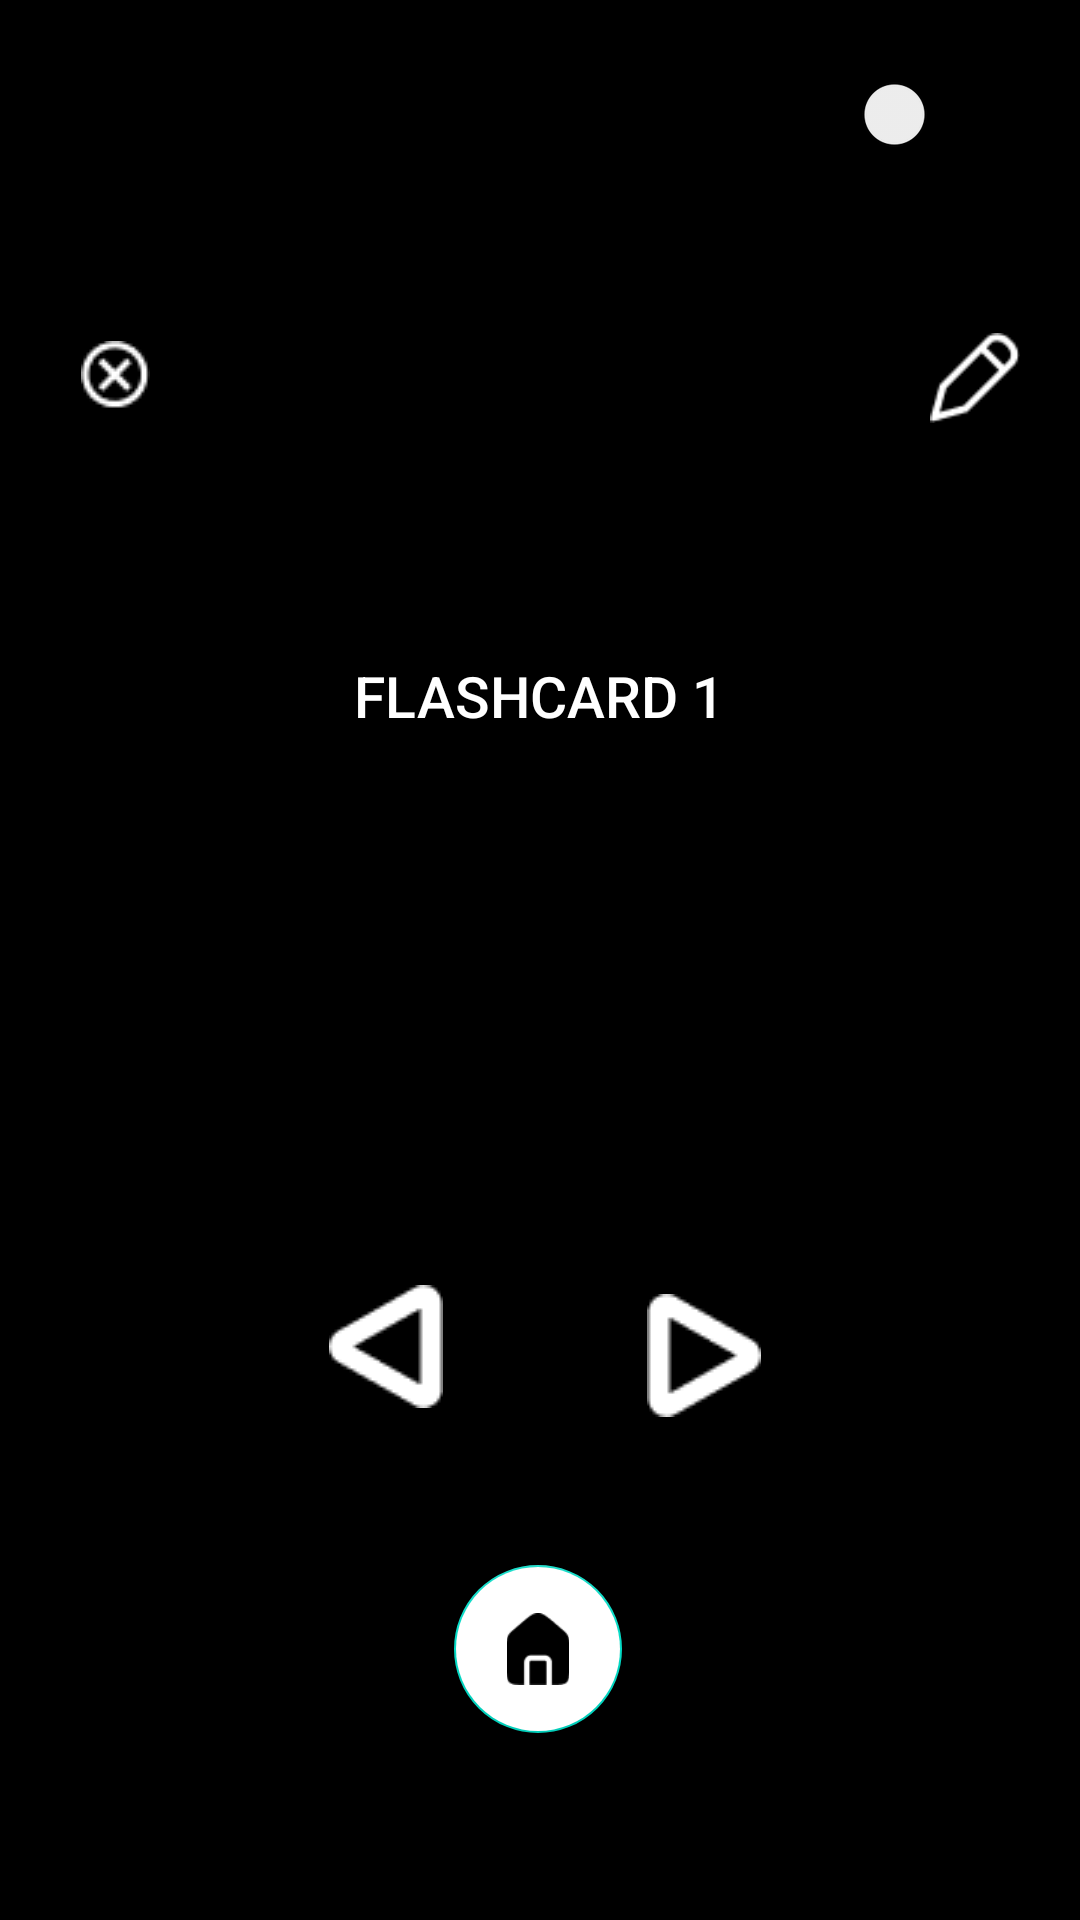

The Android layout XML behind this screen, and the referenced resources:
<!-- AndroidManifest.xml: application theme Theme.Flashify -->
<!-- res/layout/activity_flashcard_view.xml -->
<?xml version="1.0" encoding="utf-8"?>
<androidx.constraintlayout.widget.ConstraintLayout xmlns:android="http://schemas.android.com/apk/res/android"
    xmlns:app="http://schemas.android.com/apk/res-auto"
    xmlns:tools="http://schemas.android.com/tools"
    android:layout_width="match_parent"
    android:layout_height="match_parent"
    android:background="@color/black"
    tools:context=".FlashcardViewActivity">


    <com.airbnb.lottie.LottieAnimationView
        android:id="@+id/sparkle"
        android:layout_width="400dp"
        android:layout_height="400dp"
        android:visibility="invisible"
        app:lottie_autoPlay="false"
        app:lottie_loop="false"
        app:lottie_rawRes="@raw/sparkl"
        android:elevation="10dp"
        tools:ignore="MissingConstraints" />

    <Switch
        android:id="@+id/toggleEdit"
        android:layout_width="72dp"
        android:layout_height="35dp"
        android:text="edit"
        app:layout_constraintBottom_toBottomOf="parent"
        app:layout_constraintEnd_toEndOf="parent"
        app:layout_constraintHorizontal_bias="0.926"
        app:layout_constraintStart_toStartOf="parent"
        app:layout_constraintTop_toTopOf="parent"
        app:layout_constraintVertical_bias="0.034" />


    <ToggleButton
        android:id="@+id/FlachCD"
        android:layout_width="370dp"
        android:layout_height="300dp"
        android:background="@drawable/rounded_button_flashcard_large_display"
        android:text="Flashcard 1"
        android:textColor="#FFFFFF"
        android:textOff="Flashcard 1"
        android:textOn="Definition 1"
        android:textSize="19sp"
        app:layout_constraintBottom_toTopOf="@+id/prevF"
        app:layout_constraintEnd_toEndOf="parent"
        app:layout_constraintHorizontal_bias="0.609"
        app:layout_constraintStart_toStartOf="parent"
        app:layout_constraintTop_toBottomOf="@+id/toggleEdit"
        app:layout_constraintVertical_bias="0.454" />



    <ImageButton
        android:id="@+id/prevF"
        android:layout_width="70dp"
        android:layout_height="70dp"
        app:layout_constraintBottom_toBottomOf="parent"
        app:layout_constraintEnd_toEndOf="parent"
        app:layout_constraintHorizontal_bias="0.323"
        app:layout_constraintStart_toStartOf="parent"
        app:layout_constraintTop_toTopOf="parent"
        app:layout_constraintVertical_bias="0.726"
        app:srcCompat="@drawable/arrow_left"
        android:background="@android:color/transparent"/>

    <ImageButton
        android:id="@+id/nextF"
        android:layout_width="55dp"
        android:layout_height="58dp"
        app:layout_constraintBottom_toBottomOf="parent"
        app:layout_constraintEnd_toEndOf="parent"
        app:layout_constraintHorizontal_bias="0.679"
        app:layout_constraintStart_toStartOf="parent"
        app:layout_constraintTop_toTopOf="parent"
        app:layout_constraintVertical_bias="0.726"
        app:srcCompat="@drawable/arrow_right"
        android:background="@android:color/transparent"/>

    <com.google.android.material.floatingactionbutton.FloatingActionButton
        android:id="@+id/homeBtn"
        android:layout_width="wrap_content"
        android:layout_height="wrap_content"
        android:clickable="true"
        android:onClick="launchMainActivity"
        android:backgroundTint="#FFFFFF"
        app:layout_constraintBottom_toBottomOf="parent"
        app:layout_constraintEnd_toEndOf="parent"
        app:layout_constraintHorizontal_bias="0.498"
        app:layout_constraintStart_toStartOf="parent"
        app:layout_constraintTop_toTopOf="parent"
        app:layout_constraintVertical_bias="0.893"
        app:srcCompat="@drawable/homebutton"
        />

    <ImageButton
        android:id="@+id/deleteButton"
        android:layout_width="80dp"
        android:layout_height="86dp"
        android:layout_marginStart="4dp"
        android:background="@android:color/transparent"
        android:elevation="2dp"
        app:layout_constraintStart_toStartOf="@+id/FlachCD"
        app:layout_constraintTop_toTopOf="@+id/FlachCD"
        app:srcCompat="@drawable/icons8_remove_96" />

    <ImageButton
        android:id="@+id/editButton"
        android:layout_width="30dp"
        android:layout_height="40dp"
        android:layout_marginTop="24dp"
        android:layout_marginEnd="24dp"
        android:background="@android:color/transparent"
        android:elevation="2dp"
        android:scaleType="fitCenter"
        app:layout_constraintEnd_toEndOf="@+id/FlachCD"
        app:layout_constraintTop_toTopOf="@+id/FlachCD"
        app:srcCompat="@drawable/editicon" />

</androidx.constraintlayout.widget.ConstraintLayout>
<!-- resources referenced by this layout -->
<resources>
  <!-- drawable arrow_left: png bitmap (drawable, 679 bytes) -->
  <!-- drawable arrow_right: png bitmap (drawable, 1321 bytes) -->
  <!-- drawable editicon: png bitmap (drawable, 521 bytes) -->
  <!-- drawable homebutton: png bitmap (drawable, 589 bytes) -->
  <!-- drawable icons8_remove_96: png bitmap (drawable, 489 bytes) -->
  <style name="Theme.Flashify" parent="Theme.MaterialComponents.DayNight.DarkActionBar">
          
          <item name="colorPrimary">@color/purple_500</item>
          <item name="colorPrimaryVariant">@color/purple_700</item>
          <item name="colorOnPrimary">@color/white</item>
          
          <item name="colorSecondary">@color/teal_200</item>
          <item name="colorSecondaryVariant">@color/teal_700</item>
          <item name="colorOnSecondary">@color/black</item>
          
          <item name="android:statusBarColor">?attr/colorPrimaryVariant</item>
          
      </style>
  <!-- not gathered from this repository: default colours our renderer supplied (Android Studio template values) -->
  <color name="purple_500">#FF6200EE</color>
  <color name="purple_700">#FF3700B3</color>
  <color name="teal_200">#FF03DAC5</color>
  <color name="teal_700">#FF018786</color>
  <color name="black">#FF000000</color>
  <color name="white">#FFFFFFFF</color>
</resources>
